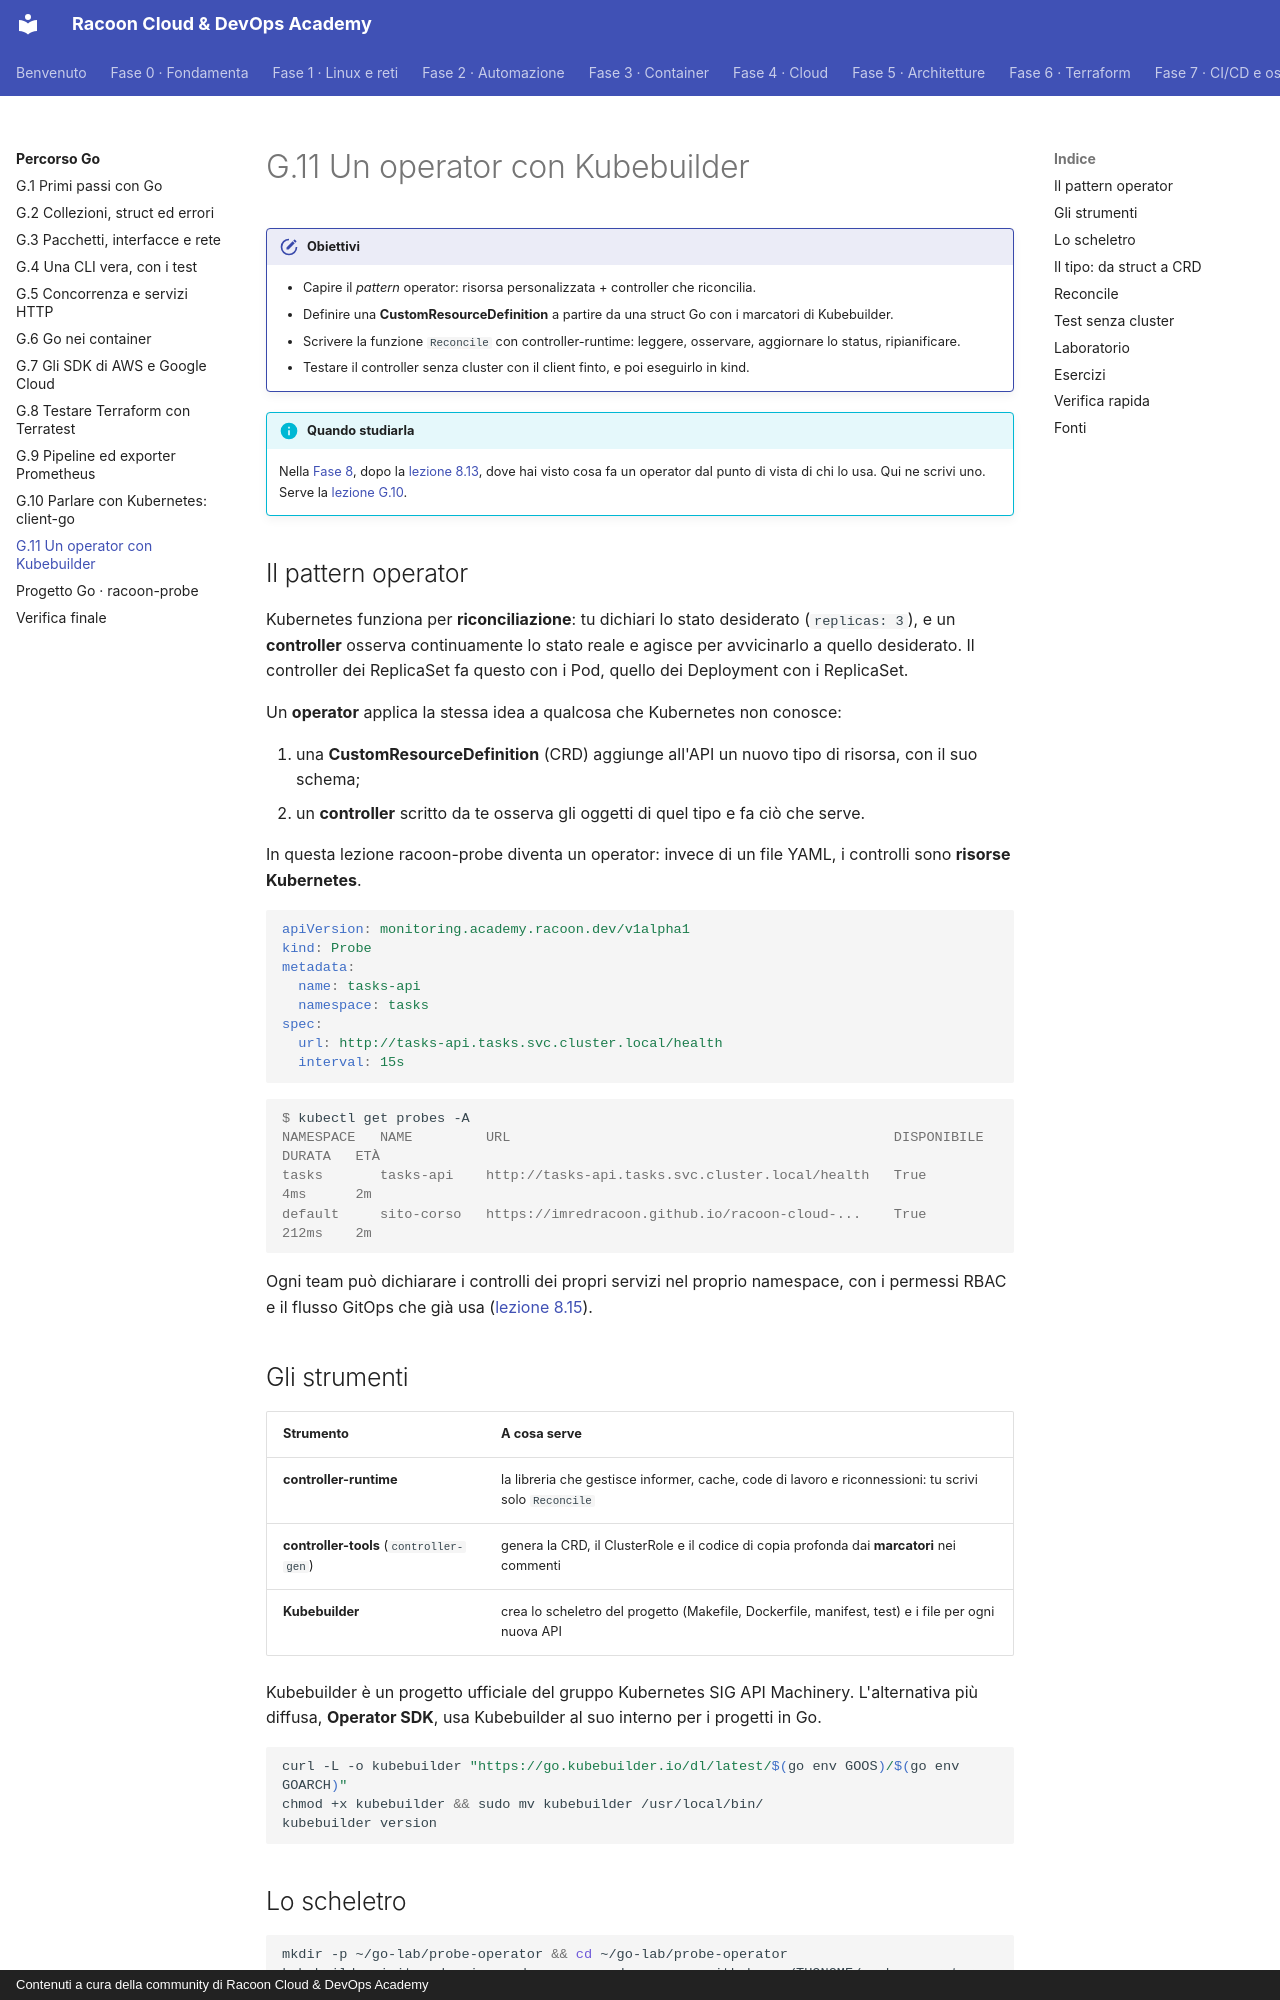

repository: imredracoon/racoon-cloud-devops-academy · page: go/11-operator/index.html · generator: mkdocs · copyright: Contenuti a cura della community di Racoon Cloud & DevOps Academy

# G.11 Un operator con Kubebuilder

!!! obiettivi "Obiettivi"
    - Capire il *pattern* operator: risorsa personalizzata + controller che riconcilia.
    - Definire una **CustomResourceDefinition** a partire da una struct Go con i marcatori di Kubebuilder.
    - Scrivere la funzione `Reconcile` con controller-runtime: leggere, osservare, aggiornare lo status, ripianificare.
    - Testare il controller senza cluster con il client finto, e poi eseguirlo in kind.

!!! info "Quando studiarla"
    Nella [Fase 8](../fase-8/index.md), dopo la [lezione 8.13](../fase-8/13-helm-kustomize.md), dove hai visto cosa fa
    un operator dal punto di vista di chi lo usa. Qui ne scrivi uno. Serve la [lezione G.10](10-client-go.md).

## Il pattern operator

Kubernetes funziona per **riconciliazione**: tu dichiari lo stato desiderato (`replicas: 3`), e un **controller**
osserva continuamente lo stato reale e agisce per avvicinarlo a quello desiderato. Il controller dei ReplicaSet fa
questo con i Pod, quello dei Deployment con i ReplicaSet.

Un **operator** applica la stessa idea a qualcosa che Kubernetes non conosce:

1. una **CustomResourceDefinition** (CRD) aggiunge all'API un nuovo tipo di risorsa, con il suo schema;
2. un **controller** scritto da te osserva gli oggetti di quel tipo e fa ciò che serve.

In questa lezione racoon-probe diventa un operator: invece di un file YAML, i controlli sono **risorse Kubernetes**.

```yaml
apiVersion: monitoring.academy.racoon.dev/v1alpha1
kind: Probe
metadata:
  name: tasks-api
  namespace: tasks
spec:
  url: http://tasks-api.tasks.svc.cluster.local/health
  interval: 15s
```

```console
$ kubectl get probes -A
NAMESPACE   NAME         URL                                               DISPONIBILE   DURATA   ETÀ
tasks       tasks-api    http://tasks-api.tasks.svc.cluster.local/health   True          4ms      2m
default     sito-corso   https://imredracoon.github.io/racoon-cloud-...    True          212ms    2m
```

Ogni team può dichiarare i controlli dei propri servizi nel proprio namespace, con i permessi RBAC e il flusso GitOps
che già usa ([lezione 8.15](../fase-8/15-gitops-cloud.md)).

## Gli strumenti

| Strumento | A cosa serve |
|---|---|
| **controller-runtime** | la libreria che gestisce informer, cache, code di lavoro e riconnessioni: tu scrivi solo `Reconcile` |
| **controller-tools** (`controller-gen`) | genera la CRD, il ClusterRole e il codice di copia profonda dai **marcatori** nei commenti |
| **Kubebuilder** | crea lo scheletro del progetto (Makefile, Dockerfile, manifest, test) e i file per ogni nuova API |

Kubebuilder è un progetto ufficiale del gruppo Kubernetes SIG API Machinery. L'alternativa più diffusa,
**Operator SDK**, usa Kubebuilder al suo interno per i progetti in Go.

```bash
curl -L -o kubebuilder "https://go.kubebuilder.io/dl/latest/$(go env GOOS)/$(go env GOARCH)"
chmod +x kubebuilder && sudo mv kubebuilder /usr/local/bin/
kubebuilder version
```

## Lo scheletro

```bash
mkdir -p ~/go-lab/probe-operator && cd ~/go-lab/probe-operator
kubebuilder init --domain academy.racoon.dev --repo github.com/TUONOME/probe-operator
kubebuilder create api --group monitoring --version v1alpha1 --kind Probe --resource --controller
```

I file su cui lavori sono due; il resto è generato:

```text
api/v1alpha1/probe_types.go             # la struct: diventa lo schema della CRD
internal/controller/probe_controller.go # la funzione Reconcile
config/crd/, config/rbac/               # generati da "make manifests"
cmd/main.go                             # avvia il manager (lo genera Kubebuilder)
```

La versione di riferimento è in
[`labs/go/probe-operator`](https://github.com/imredracoon/racoon-cloud-devops-academy/tree/main/labs/go/probe-operator):
contiene solo i file essenziali, con un `cmd/main.go` ridotto al minimo e un piccolo Makefile, per leggerla in
pochi minuti. Il progetto generato da Kubebuilder è più ricco (metriche protette, webhook, test end-to-end), ma fa
le stesse cose.
